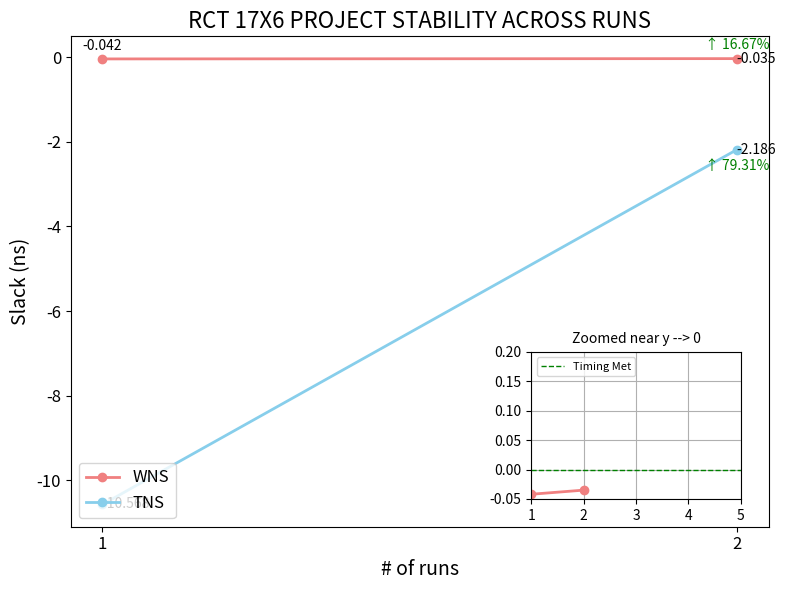

Generate this figure with matplotlib:
import matplotlib.pyplot as plt
import numpy as np
from mpl_toolkits.axes_grid1.inset_locator import inset_axes

# Data for the graph
num_runs = np.array([1, 2])
wns = np.array([-0.042, -0.035])  # WNS values
tns = np.array([-10.568, -2.186])  # TNS values

# Calculate percentage changes
wns_percent_change = np.diff(wns) / wns[:-1] * 100  # Percentage change for WNS
tns_percent_change = np.diff(tns) / tns[:-1] * 100  # Percentage change for TNS

# Plotting the data
plt.figure(figsize=(8, 6))

# Plot WNS and TNS with increased line width
plt.plot(num_runs, wns, label='WNS', color='lightcoral', linestyle='-', marker='o', linewidth=2)
plt.plot(num_runs, tns, label='TNS', color='skyblue', linestyle='-', marker='o', linewidth=2)

# Add percentage change labels with offsets
wns_offset = +0.15  # Vertical offset for WNS labels
tns_offset = -0.55  # Vertical offset for TNS labels

for i in range(len(num_runs)):
    # Determine color for WNS
    if i > 0:
        wns_color = 'green' if wns[i] > wns[i - 1] else 'red'
        wns_label = f'{"↑" if wns[i] > wns[i - 1] else "↓"} {abs(wns_percent_change[i - 1]):.2f}%'
    else:
        wns_color = 'black'  # No change for the first point
        wns_label = f'{wns[i]:.3f}'

    # Adjust WNS label position to avoid overlap
    plt.text(num_runs[i], wns[i] + wns_offset, wns_label, 
             color=wns_color, 
             fontsize=10, ha='center', va='bottom', 
             bbox=dict(facecolor='none', edgecolor='none', boxstyle='round,pad=0.3'))

    # Add current value label for WNS (skip for the first point)
    if i > 0:  # Skip first point
        plt.text(num_runs[i], wns[i], f'{wns[i]:.3f}', 
                 color='black', fontsize=10, ha='left', va='center')

    # Determine color for TNS
    if i > 0:
        tns_color = 'green' if tns[i] > tns[i - 1] else 'red'
        tns_label = f'{"↑" if tns[i] > tns[i - 1] else "↓"} {abs(tns_percent_change[i - 1]):.2f}%'
        # Adjust TNS label position to avoid overlap
        plt.text(num_runs[i], tns[i] + tns_offset, tns_label, 
                 color=tns_color, 
                 fontsize=10, ha='center', va='bottom', 
                 bbox=dict(facecolor='none', edgecolor='none', boxstyle='round,pad=0.3'))

    # Add current value label for TNS
    plt.text(num_runs[i], tns[i], f'{tns[i]:.3f}', 
             color='black', fontsize=10, ha='left', va='center')

# Labels and title with increased font size
plt.xlabel('# of runs', fontsize=14)
plt.ylabel('Slack (ns)', fontsize=14)
plt.title('RCT 17X6 PROJECT STABILITY ACROSS RUNS', fontsize=16)

# Set x-ticks to integers and increase font size
plt.xticks(num_runs, fontsize=12)
plt.yticks(fontsize=12)

# Legend with increased font size
plt.legend(fontsize=12, loc='lower left')

# Create an inset for the zoomed view
ax_inset = inset_axes(plt.gca(), width="30%", height="30%", loc='lower right', borderpad=2)
ax_inset.set_title('Zoomed near y --> 0', fontsize=10)

# Plot the zoomed-in view
ax_inset.plot(num_runs, wns, color='lightcoral', linestyle='-', marker='o', linewidth=2)
ax_inset.plot(num_runs, tns, color='skyblue', linestyle='-', marker='o', linewidth=2)

# Set limits for the inset to zoom in on the desired range
ax_inset.set_ylim(-0.05, 0.2)  # Set limits for the zoomed-in axis
ax_inset.set_xlim(1, 5)         # Focus on the relevant runs

# Add green line at y = 0 in the inset
ax_inset.axhline(0, color='green', linestyle='--', linewidth=1, label='Timing Met')

# Add grid to the inset for better visibility
ax_inset.grid(True)

# Add legend for the inset
ax_inset.legend(fontsize=8, loc='upper left')

# Show the plot
plt.tight_layout()  # Adjust layout to make room for labels
plt.show()
